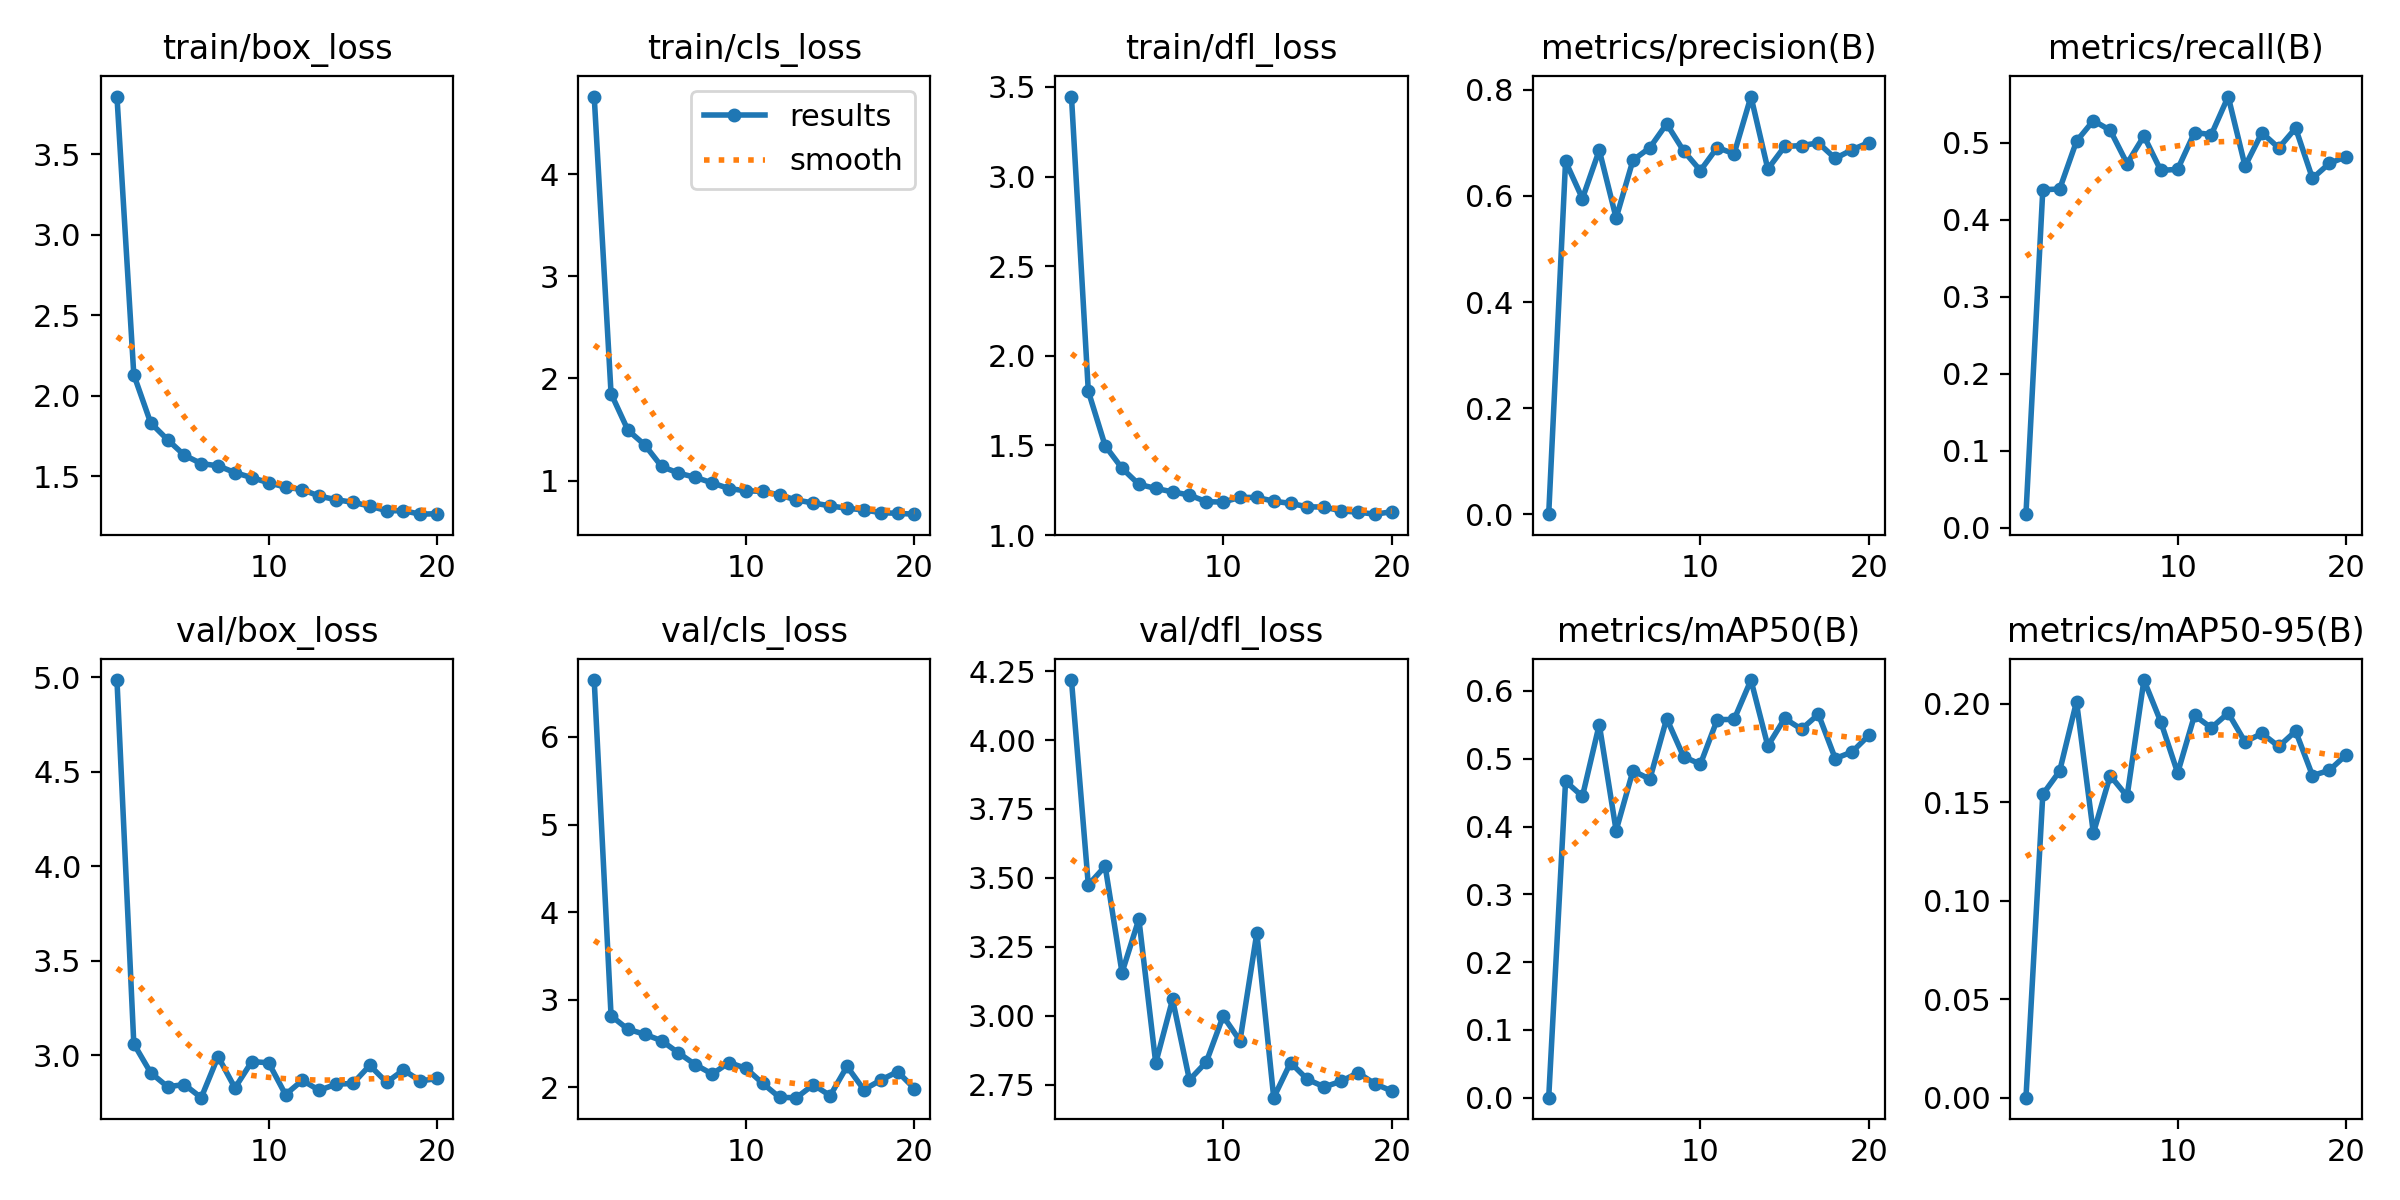

The table this chart was drawn from, first rows:
epoch, train/box_loss, train/cls_loss, train/dfl_loss, metrics/precision(B), metrics/recall(B), metrics/mAP50(B), metrics/mAP50-95(B), val/box_loss, val/cls_loss, val/dfl_loss, lr/pg0, lr/pg1, lr/pg2
1, 3.857, 4.759, 3.447, 0.00013, 0.01754, 7e-05, 2e-05, 4.985, 6.65, 4.218, 0.0006581, 0.0006581, 0.0006581
2, 2.131, 1.852, 1.803, 0.6652, 0.4392, 0.4667, 0.154, 3.059, 2.817, 3.474, 0.001259, 0.001259, 0.001259
3, 1.832, 1.494, 1.498, 0.5951, 0.44, 0.4444, 0.1657, 2.906, 2.662, 3.542, 0.001794, 0.001794, 0.001794
4, 1.728, 1.349, 1.373, 0.6863, 0.5023, 0.5505, 0.201, 2.832, 2.605, 3.156, 0.001703, 0.001703, 0.001703
5, 1.631, 1.138, 1.283, 0.5583, 0.529, 0.3941, 0.1343, 2.844, 2.531, 3.35, 0.001604, 0.001604, 0.001604
6, 1.579, 1.073, 1.26, 0.6674, 0.5165, 0.4824, 0.1634, 2.774, 2.392, 2.828, 0.001505, 0.001505, 0.001505
7, 1.565, 1.032, 1.241, 0.6909, 0.4732, 0.4698, 0.1529, 2.992, 2.258, 3.059, 0.001406, 0.001406, 0.001406
8, 1.523, 0.9777, 1.223, 0.7359, 0.509, 0.5592, 0.2119, 2.826, 2.151, 2.767, 0.001307, 0.001307, 0.001307
9, 1.492, 0.9218, 1.186, 0.6852, 0.4642, 0.5031, 0.1907, 2.965, 2.281, 2.832, 0.001208, 0.001208, 0.001208
10, 1.46, 0.9002, 1.184, 0.6479, 0.4657, 0.4919, 0.1648, 2.959, 2.216, 2.998, 0.001109, 0.001109, 0.001109
11, 1.433, 0.8947, 1.21, 0.6913, 0.5135, 0.5578, 0.194, 2.791, 2.044, 2.909, 0.00101, 0.00101, 0.00101
12, 1.417, 0.8593, 1.21, 0.6794, 0.5109, 0.5579, 0.1877, 2.866, 1.884, 3.3, 0.000911, 0.000911, 0.000911
13, 1.377, 0.8098, 1.189, 0.7874, 0.5603, 0.6161, 0.1952, 2.813, 1.881, 2.702, 0.000812, 0.000812, 0.000812
14, 1.355, 0.7809, 1.176, 0.6508, 0.4698, 0.5189, 0.1805, 2.846, 2.029, 2.829, 0.000713, 0.000713, 0.000713
15, 1.339, 0.7526, 1.157, 0.6932, 0.5133, 0.5595, 0.1849, 2.849, 1.904, 2.768, 0.000614, 0.000614, 0.000614
16, 1.315, 0.729, 1.156, 0.695, 0.4935, 0.5436, 0.1782, 2.945, 2.238, 2.741, 0.000515, 0.000515, 0.000515
17, 1.286, 0.7131, 1.135, 0.7, 0.5192, 0.5657, 0.186, 2.856, 1.972, 2.762, 0.000416, 0.000416, 0.000416
18, 1.286, 0.6866, 1.128, 0.6707, 0.4539, 0.5003, 0.1635, 2.921, 2.081, 2.793, 0.000317, 0.000317, 0.000317
19, 1.265, 0.6796, 1.116, 0.6871, 0.4735, 0.5101, 0.1661, 2.863, 2.178, 2.753, 0.000218, 0.000218, 0.000218
20, 1.268, 0.6715, 1.13, 0.7007, 0.4821, 0.5346, 0.174, 2.876, 1.984, 2.727, 0.000119, 0.000119, 0.000119
